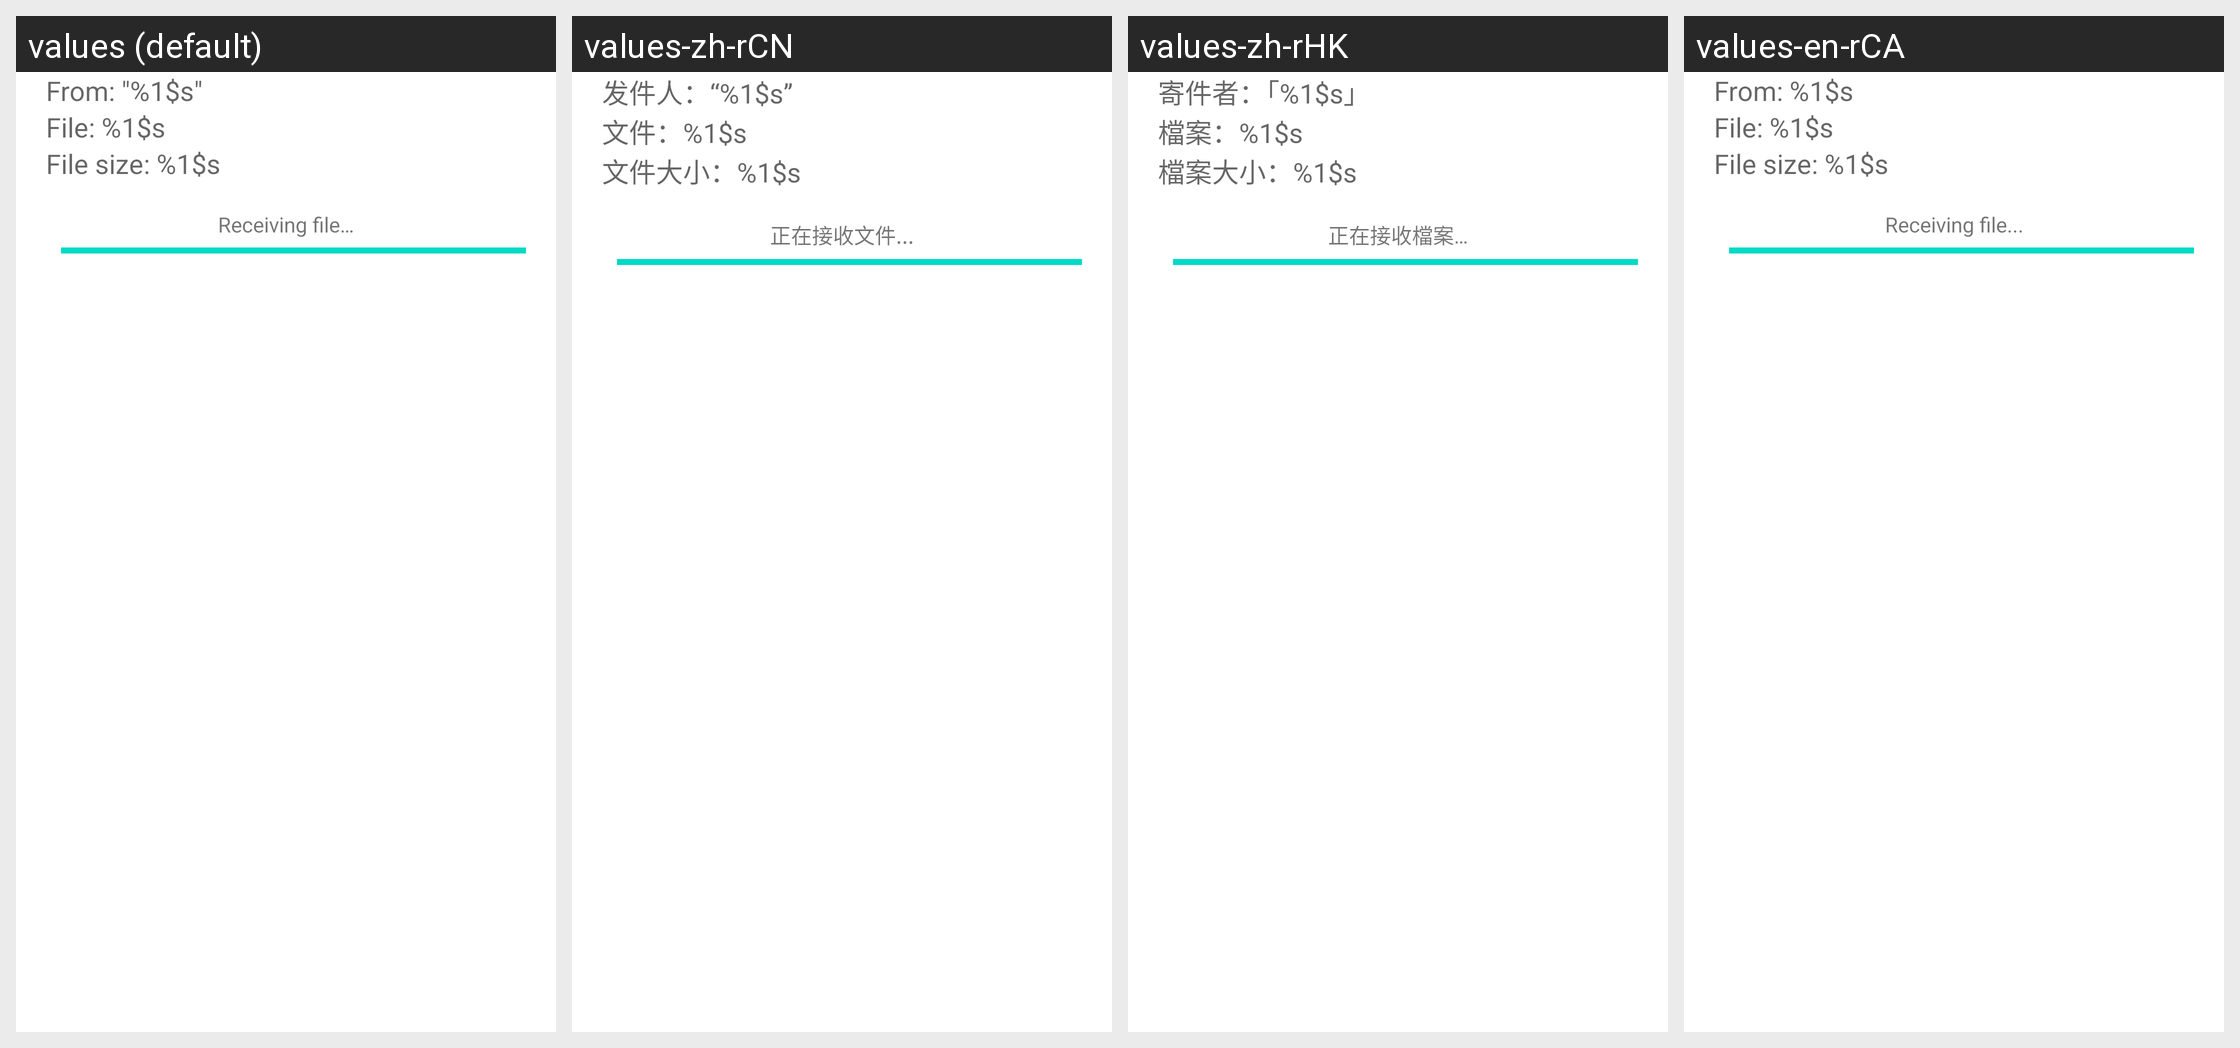

The Android screen above is rendered under several locales of the same app. Produce the string resources it draws, with the default and per-locale values.
Android screen res/layout/file_transfer.xml rendered under 4 locales, left to right: values (default), values-zh-rCN, values-zh-rHK, values-en-rCA. Device: Nexus 5 (rendered at 1080×1920; each locale shown at half size, 540×960, under a caption strip naming it); theme Theme.MaterialComponents.DayNight.NoActionBar.
Other locales in the repository, not shown: values-ar, values-bg, values-bn, values-ca, values-cs, values-da, values-de, values-de-rAT, values-el, values-en-rGB, values-en-rUS, values-es, values-es-rMX, values-es-rUS, values-et, values-fa, values-fi, values-fr, values-fr-rCA, values-hi, values-hr, values-hu, values-hy, values-in, values-it, values-iw, values-ja, values-kk, values-km, values-ko, values-ko-rKR, values-lt, values-lv, values-ms, values-nb, values-nl, values-pl, values-pt, values-pt-rPT, values-ro, values-sk, values-sl, values-sr, values-sv, values-th, values-tl, values-tr, values-uk, values-ur, values-vi, values-zh-rTW.
Strings drawn on this screen, with the default value and each locale's value (text and hints the layout hard-codes, and strings that could not be matched under every locale, appear in the picture but are not listed):

download_line1
  values: From: "%1$s"
  values-zh-rCN: 发件人：“%1$s”
  values-zh-rHK: 寄件者：「%1$s」
  values-en-rCA: From: %1$s

download_line2
  values: File: %1$s
  values-zh-rCN: 文件：%1$s
  values-zh-rHK: 檔案：%1$s
  values-en-rCA: File: %1$s

download_line3
  values: File size: %1$s
  values-zh-rCN: 文件大小：%1$s
  values-zh-rHK: 檔案大小：%1$s
  values-en-rCA: File size: %1$s

download_line5
  values: Receiving file…
  values-zh-rCN: 正在接收文件...
  values-zh-rHK: 正在接收檔案…
  values-en-rCA: Receiving file...
